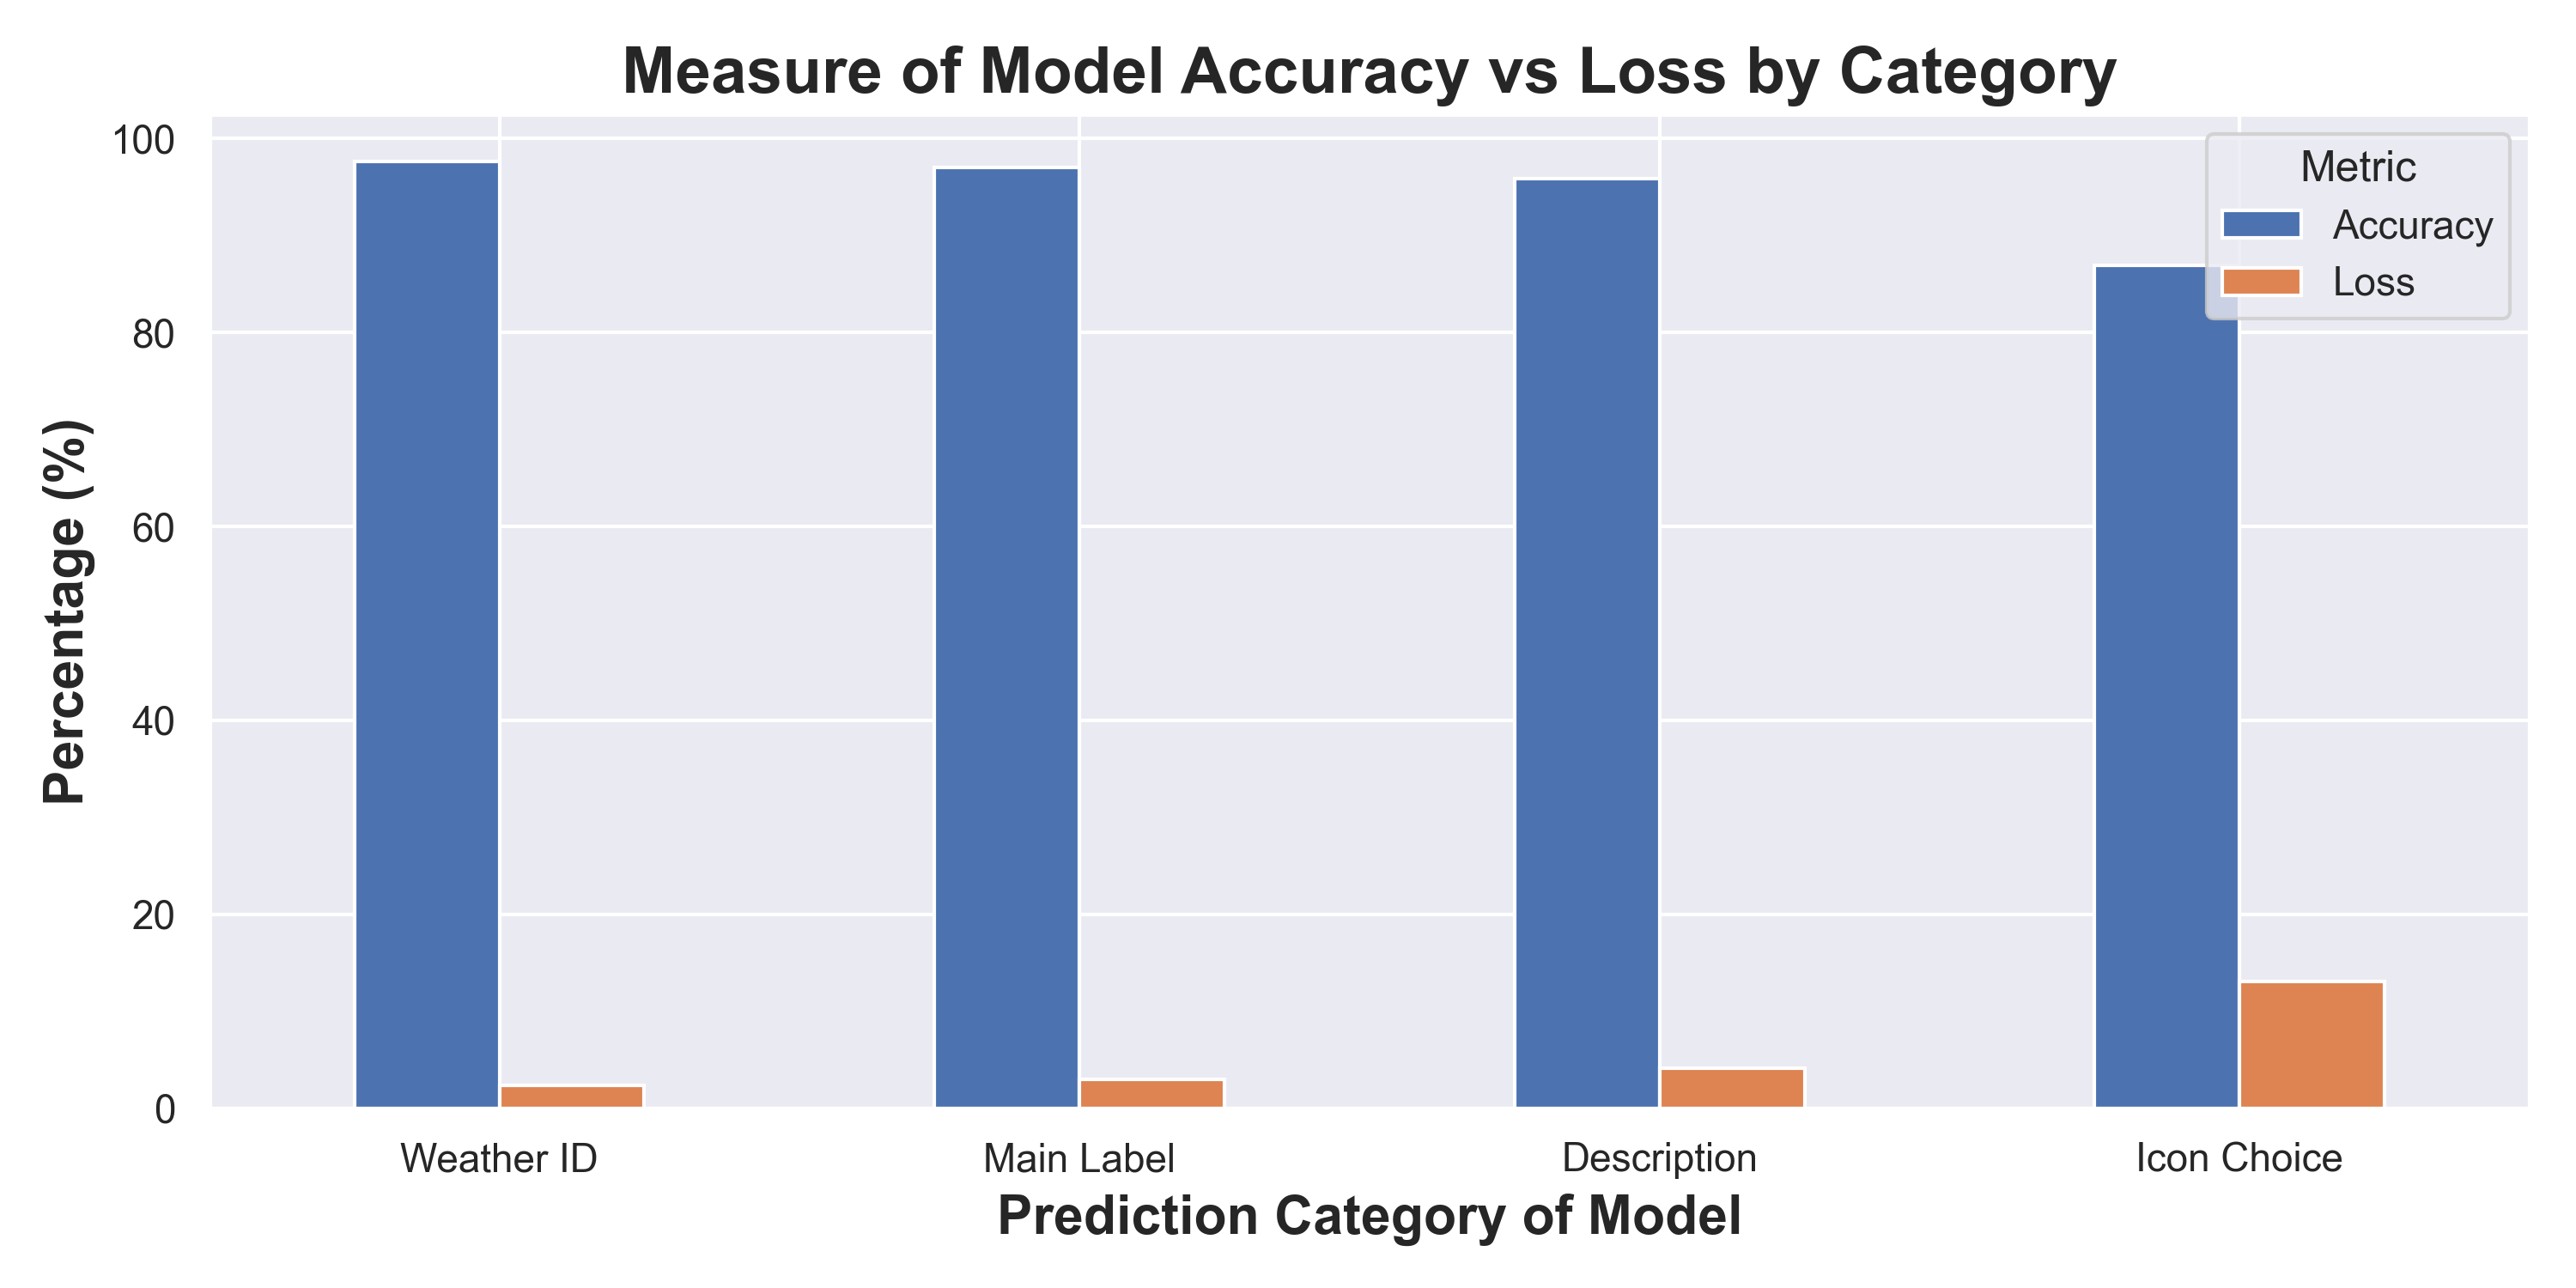

The table this chart was drawn from, first rows:
Category, Accuracy, Loss
Weather ID, 97.62, 2.381
Main Label, 97.02, 2.976
Description, 95.83, 4.167
Icon Choice, 86.9, 13.1
